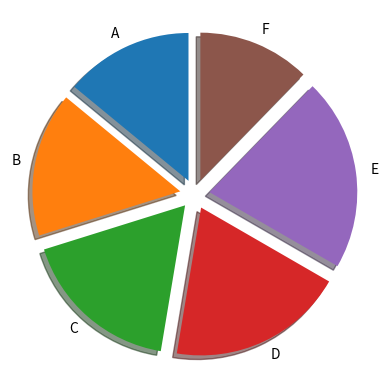

Generate this figure with matplotlib:
import pandas as pd
import numpy as np
import matplotlib.pyplot as plt
data={"Name":["A","B","C","D","E","F"],"Values":[8,9,10,11,12,7]}
df=pd.DataFrame(data)
arr2=np.array(df["Values"])
plt.pie(arr2,labels=df["Name"],explode=(0.1,0.1,0.1,0.1,0.1,0.1), shadow=True , startangle=90)
plt.show()